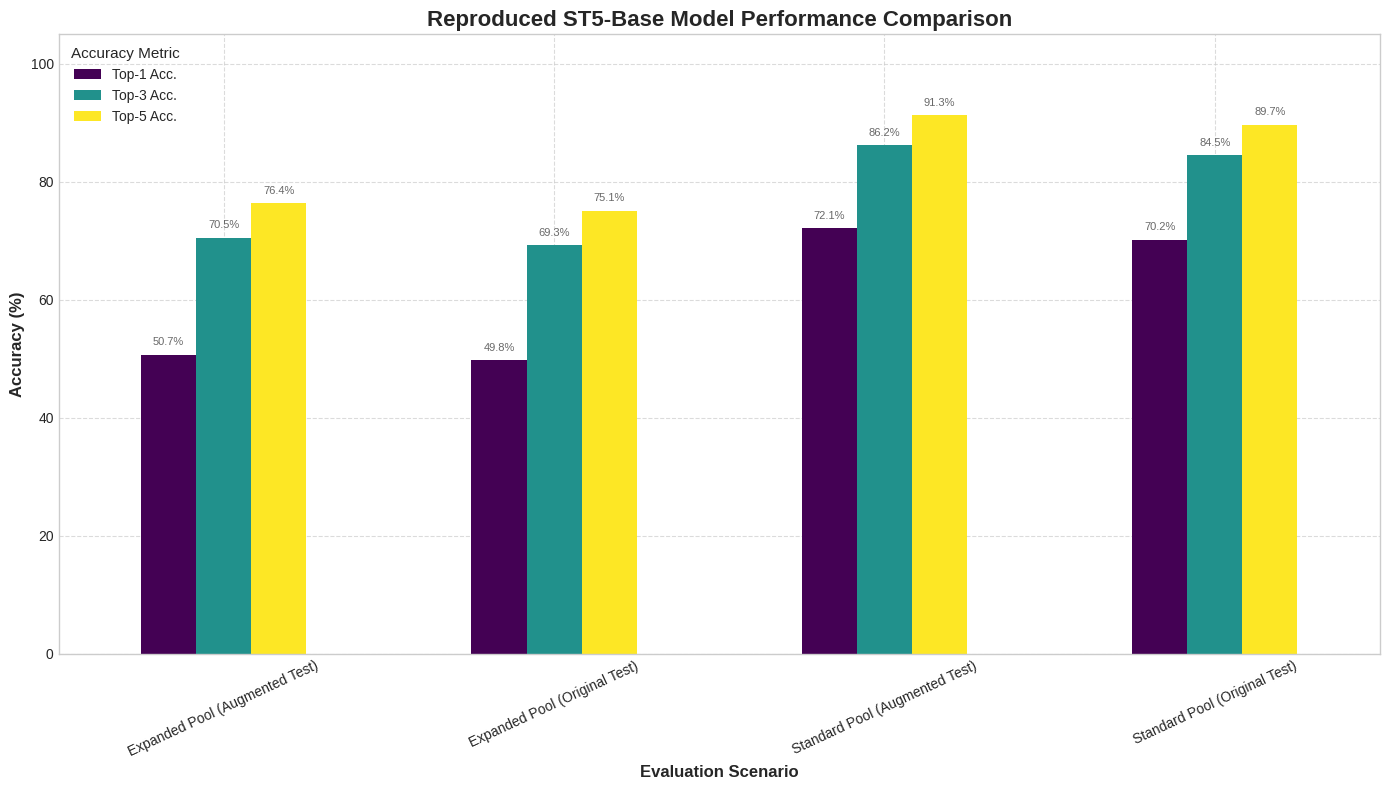

This chart was generated by the following Python code: (Note: this script raises an exception after producing the figure.)
import matplotlib.pyplot as plt
import numpy as np
import pandas as pd

# Data based on final_paper.md, Table 1 (replace with your actual mean values)
# Scenarios are groups, metrics are bars within groups.
data = {
    'Scenario': [
        'Standard Pool (Original Test)', 'Standard Pool (Original Test)', 'Standard Pool (Original Test)',
        'Expanded Pool (Original Test)', 'Expanded Pool (Original Test)', 'Expanded Pool (Original Test)',
        'Standard Pool (Augmented Test)', 'Standard Pool (Augmented Test)', 'Standard Pool (Augmented Test)',
        'Expanded Pool (Augmented Test)', 'Expanded Pool (Augmented Test)', 'Expanded Pool (Augmented Test)'
    ],
    'Metric': [
        'Top-1 Acc.', 'Top-3 Acc.', 'Top-5 Acc.',
        'Top-1 Acc.', 'Top-3 Acc.', 'Top-5 Acc.',
        'Top-1 Acc.', 'Top-3 Acc.', 'Top-5 Acc.',
        'Top-1 Acc.', 'Top-3 Acc.', 'Top-5 Acc.'
    ],
    'Accuracy (%)': [
        70.2, 84.5, 89.7,  # Standard Pool (Original Test)
        49.8, 69.3, 75.1,  # Expanded Pool (Original Test)
        72.1, 86.2, 91.3,  # Standard Pool (Augmented Test)
        50.7, 70.5, 76.4   # Expanded Pool (Augmented Test)
    ]
}
df = pd.DataFrame(data)

# --- Plotting ---
plt.style.use('seaborn-v0_8-whitegrid') # Using a seaborn style
fig, ax = plt.subplots(figsize=(14, 8))

pivot_df = df.pivot(index='Scenario', columns='Metric', values='Accuracy (%)')
# Reorder columns for logical presentation
pivot_df = pivot_df[['Top-1 Acc.', 'Top-3 Acc.', 'Top-5 Acc.']]

pivot_df.plot(kind='bar', ax=ax, colormap='viridis')

ax.set_title('Reproduced ST5-Base Model Performance Comparison', fontsize=16, fontweight='bold')
ax.set_xlabel('Evaluation Scenario', fontsize=12, fontweight='bold')
ax.set_ylabel('Accuracy (%)', fontsize=12, fontweight='bold')
ax.tick_params(axis='x', rotation=25, labelsize=10)
ax.tick_params(axis='y', labelsize=10)
ax.legend(title='Accuracy Metric', title_fontsize='11', fontsize='10')
ax.grid(True, linestyle='--', alpha=0.7)

# Add percentage labels on top of bars
for p in ax.patches:
    ax.annotate(f"{p.get_height():.1f}%",
                (p.get_x() + p.get_width() / 2., p.get_height()),
                ha='center', va='center',
                xytext=(0, 9),
                textcoords='offset points',
                fontsize=8, color='dimgray')

plt.ylim(0, 105) # Extend y-limit a bit for labels
plt.tight_layout()
plt.savefig('images/model_performance_comparison.png', dpi=300)
plt.close()

print("Plot 'model_performance_comparison.png' saved to images folder.") 